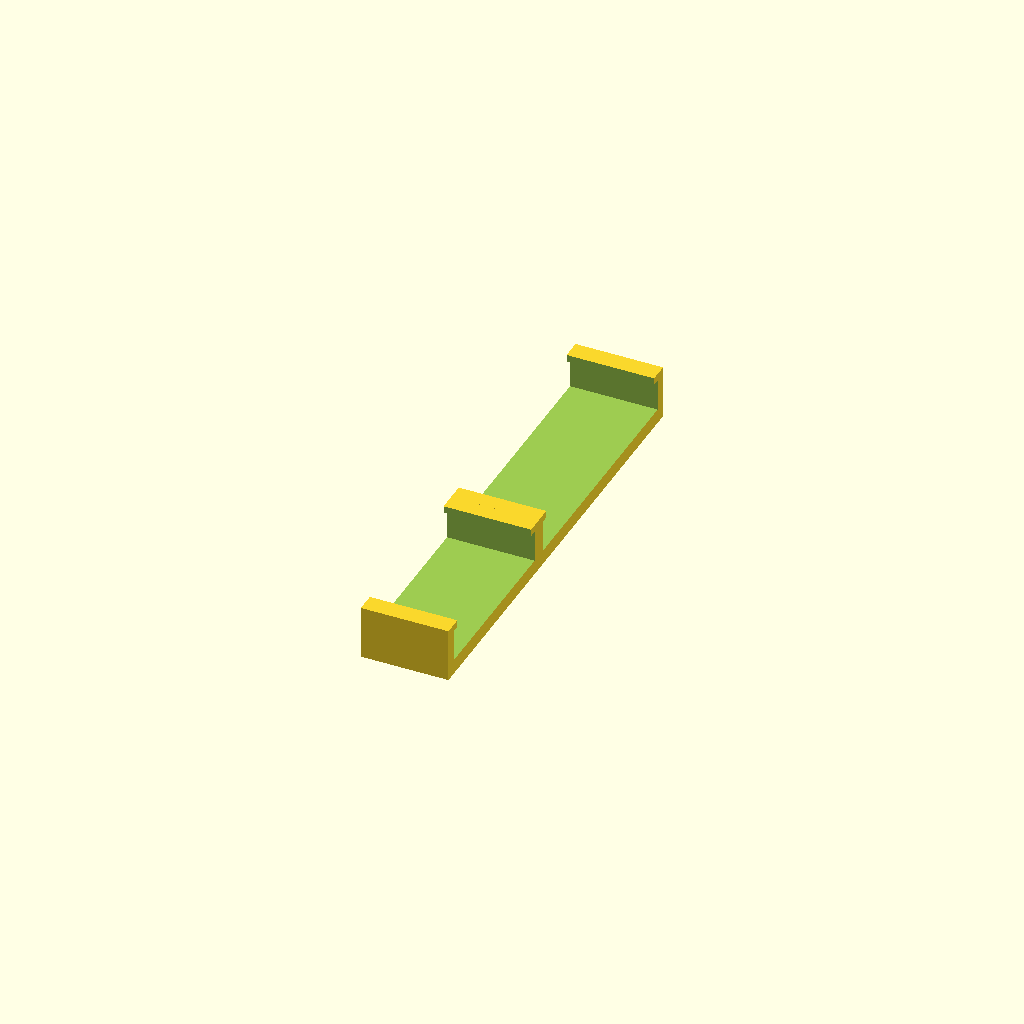
Cell 1: rendered with the file's own defaults.
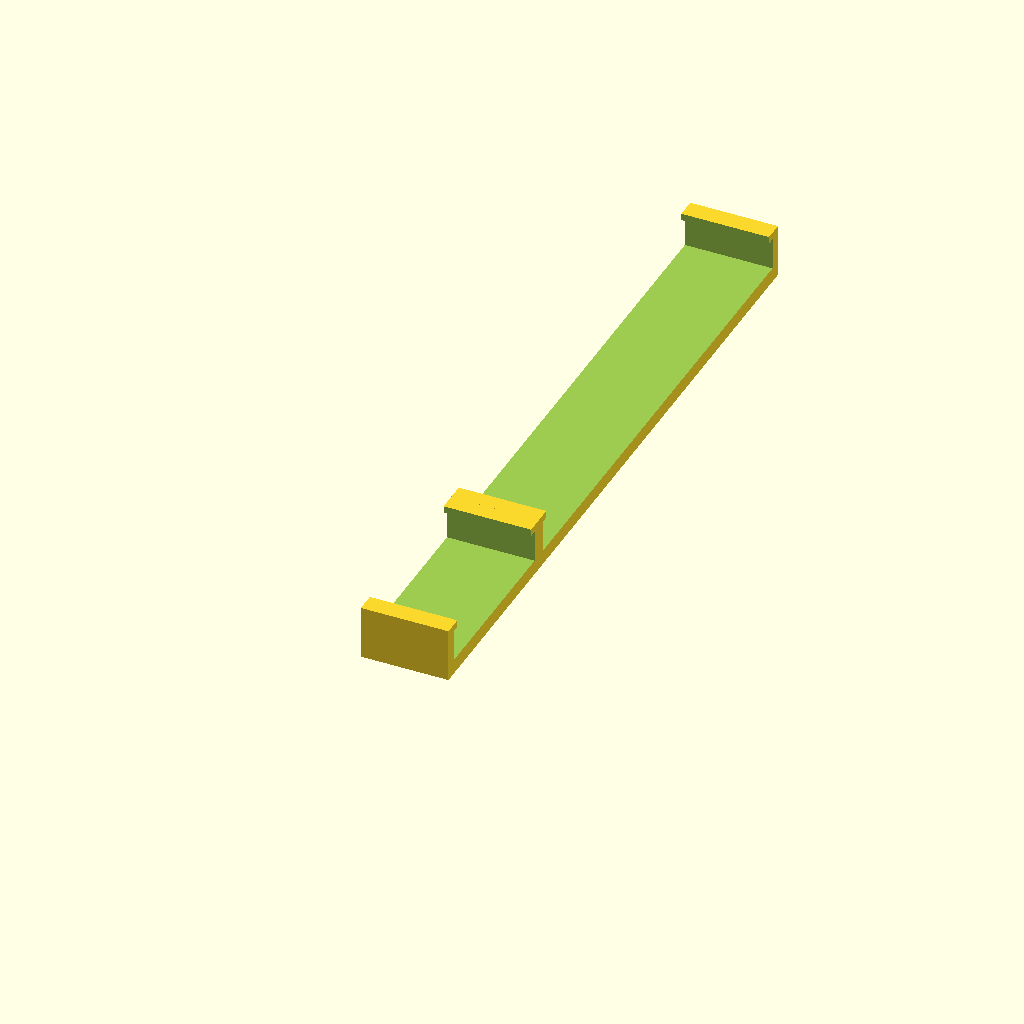
Cell 2 — MobileWidht set to 168.7, the other parameters unchanged.
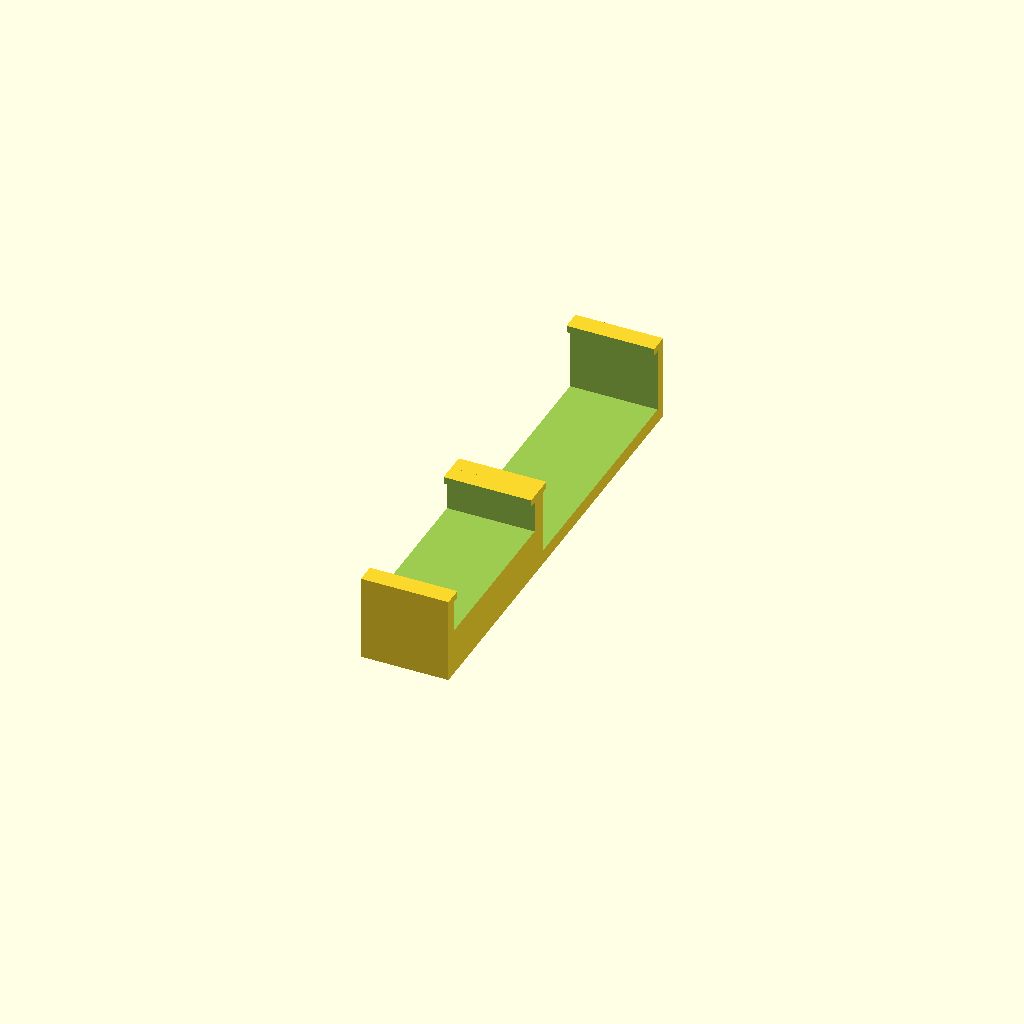
Cell 3: MobileHight = 22.12 (everything else at default).
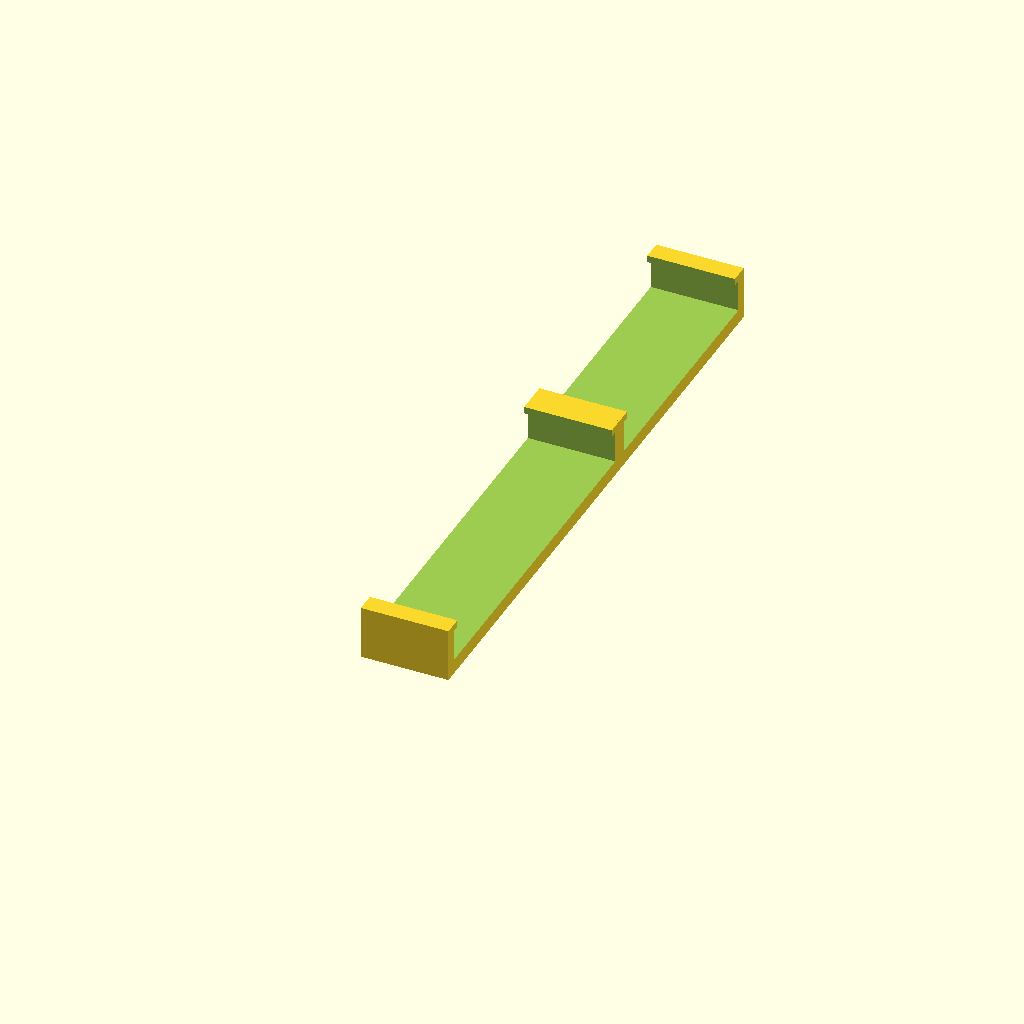
Cell 4: the same model with keybWidth = 118.6.
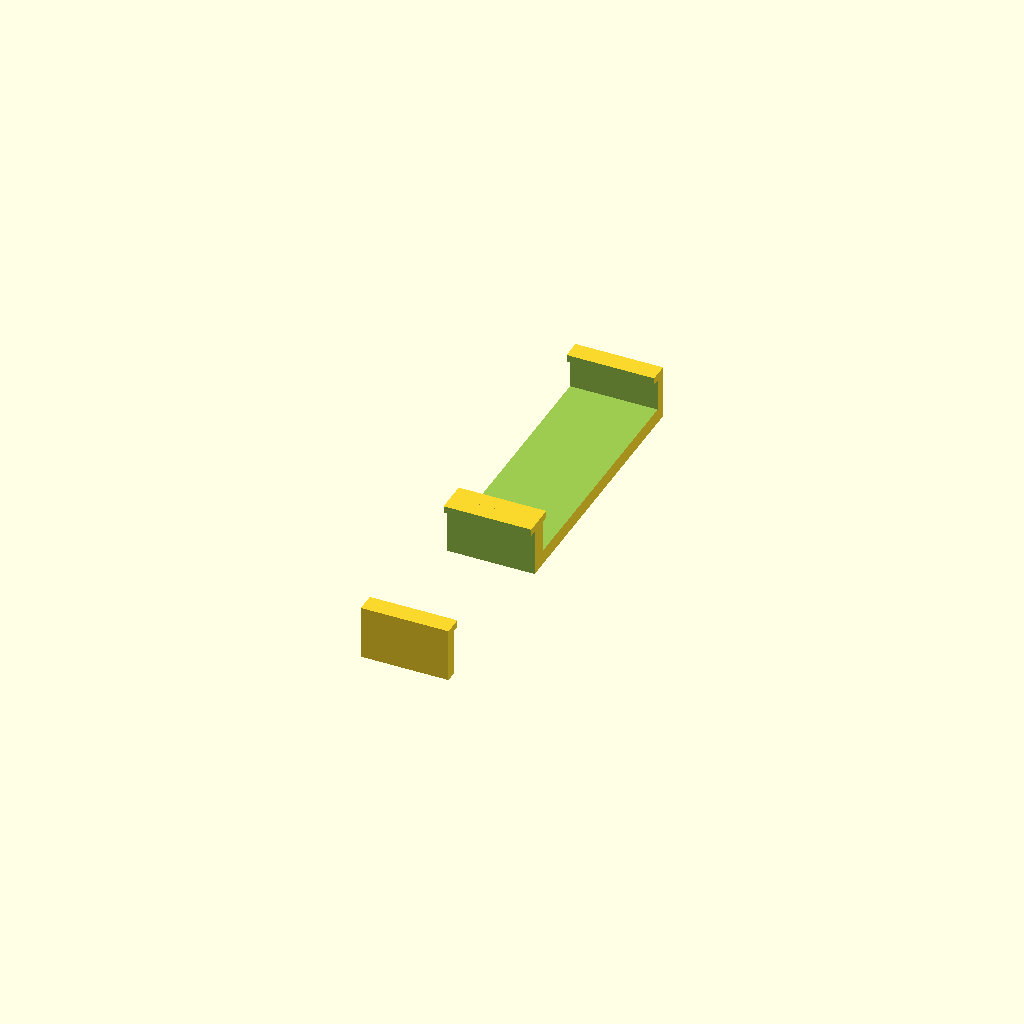
Cell 5 — keybHight set to 21.96, the other parameters unchanged.
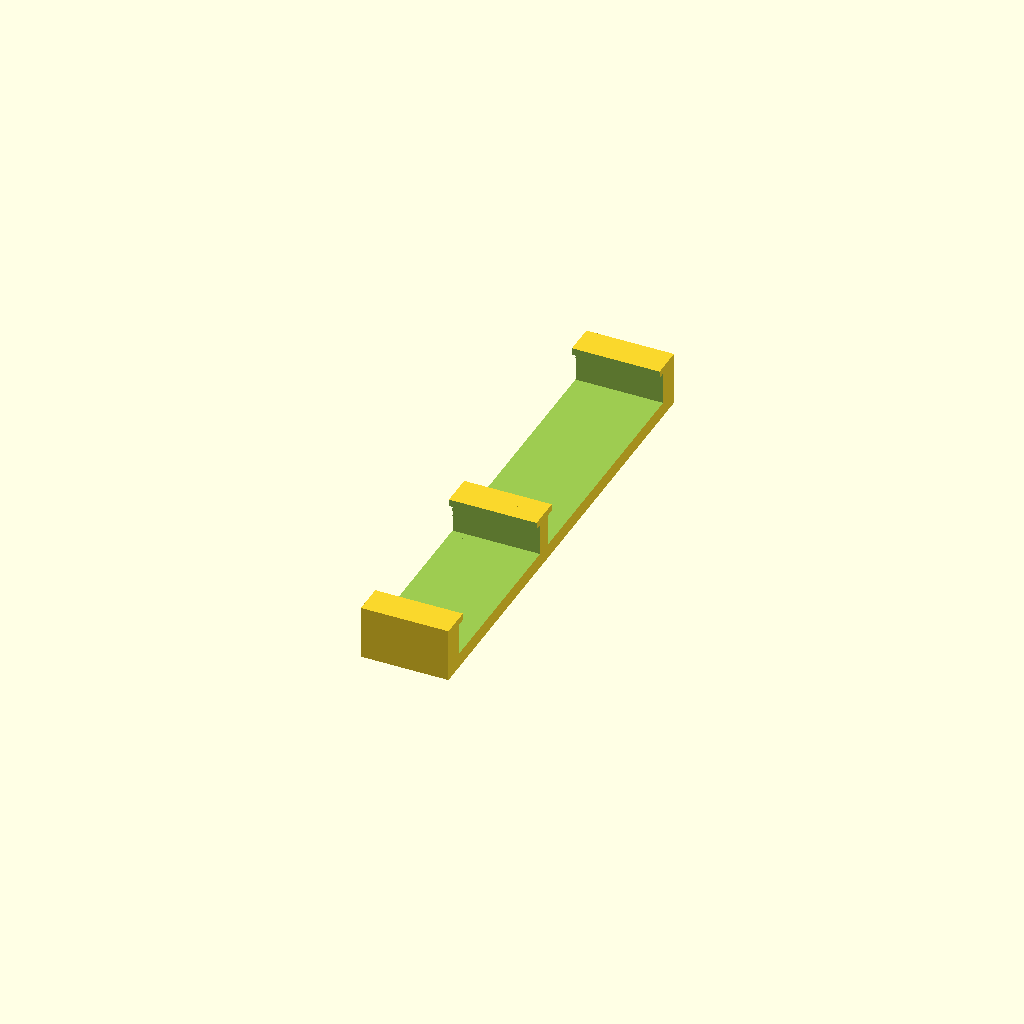
Cell 6 — edgeHolderWidth set to 8, the other parameters unchanged.
One fixed orthographic camera (rotation 55°, 0°, 25°; colour scheme Cornfield) for every cell.
The OpenSCAD source (Drzak_mobil_klavesnice_v1.scad):
MobileWidht = 84.35;
MobileHight = 11.06;

keybWidth = 59.30;
keybHight = 10.98;

edgeHolderWidth = 4;
midSeparatorWidth = 6;

holderWidth = 30;
minBaseHight = 5;
topOfHolderHight = 2.4;
topOfHolderLenght = 2.6;

//TotalHight is MobileHihgt (cause it is bigger then keyboardHight + minimal base plate hight + HightofholderTop 
totalHight = minBaseHight + MobileHight + topOfHolderHight;

//Keyboard Holder
difference(){
cube([holderWidth,edgeHolderWidth + keybWidth + midSeparatorWidth/2,totalHight]);
translate([-5,edgeHolderWidth,totalHight-(topOfHolderHight+keybHight)])
    cube([holderWidth +10,keybWidth,keybHight]);
translate([-5,edgeHolderWidth+topOfHolderLenght,totalHight-(topOfHolderHight+keybHight)]) cube([holderWidth +10,keybWidth-(2*topOfHolderLenght),keybHight+topOfHolderHight+1]);
}

//Phone Holder
translate([0,edgeHolderWidth + keybWidth + midSeparatorWidth/2,0])
difference() {
cube([holderWidth,midSeparatorWidth/2 + MobileWidht + edgeHolderWidth,totalHight]);
translate([-5,midSeparatorWidth/2,totalHight-(MobileHight+topOfHolderHight)]) cube([holderWidth+10,MobileWidht,MobileHight]);
translate([-5,midSeparatorWidth/2+topOfHolderLenght,totalHight-5]) cube([holderWidth+10,MobileWidht-(2*topOfHolderLenght),10]);
}
Parameter table extracted from the source (name, type, default, range or options):
MobileWidht: number, default 84.35
MobileHight: number, default 11.06
keybWidth: number, default 59.3
keybHight: number, default 10.98
edgeHolderWidth: number, default 4
midSeparatorWidth: number, default 6
holderWidth: number, default 30
minBaseHight: number, default 5
topOfHolderHight: number, default 2.4
topOfHolderLenght: number, default 2.6
